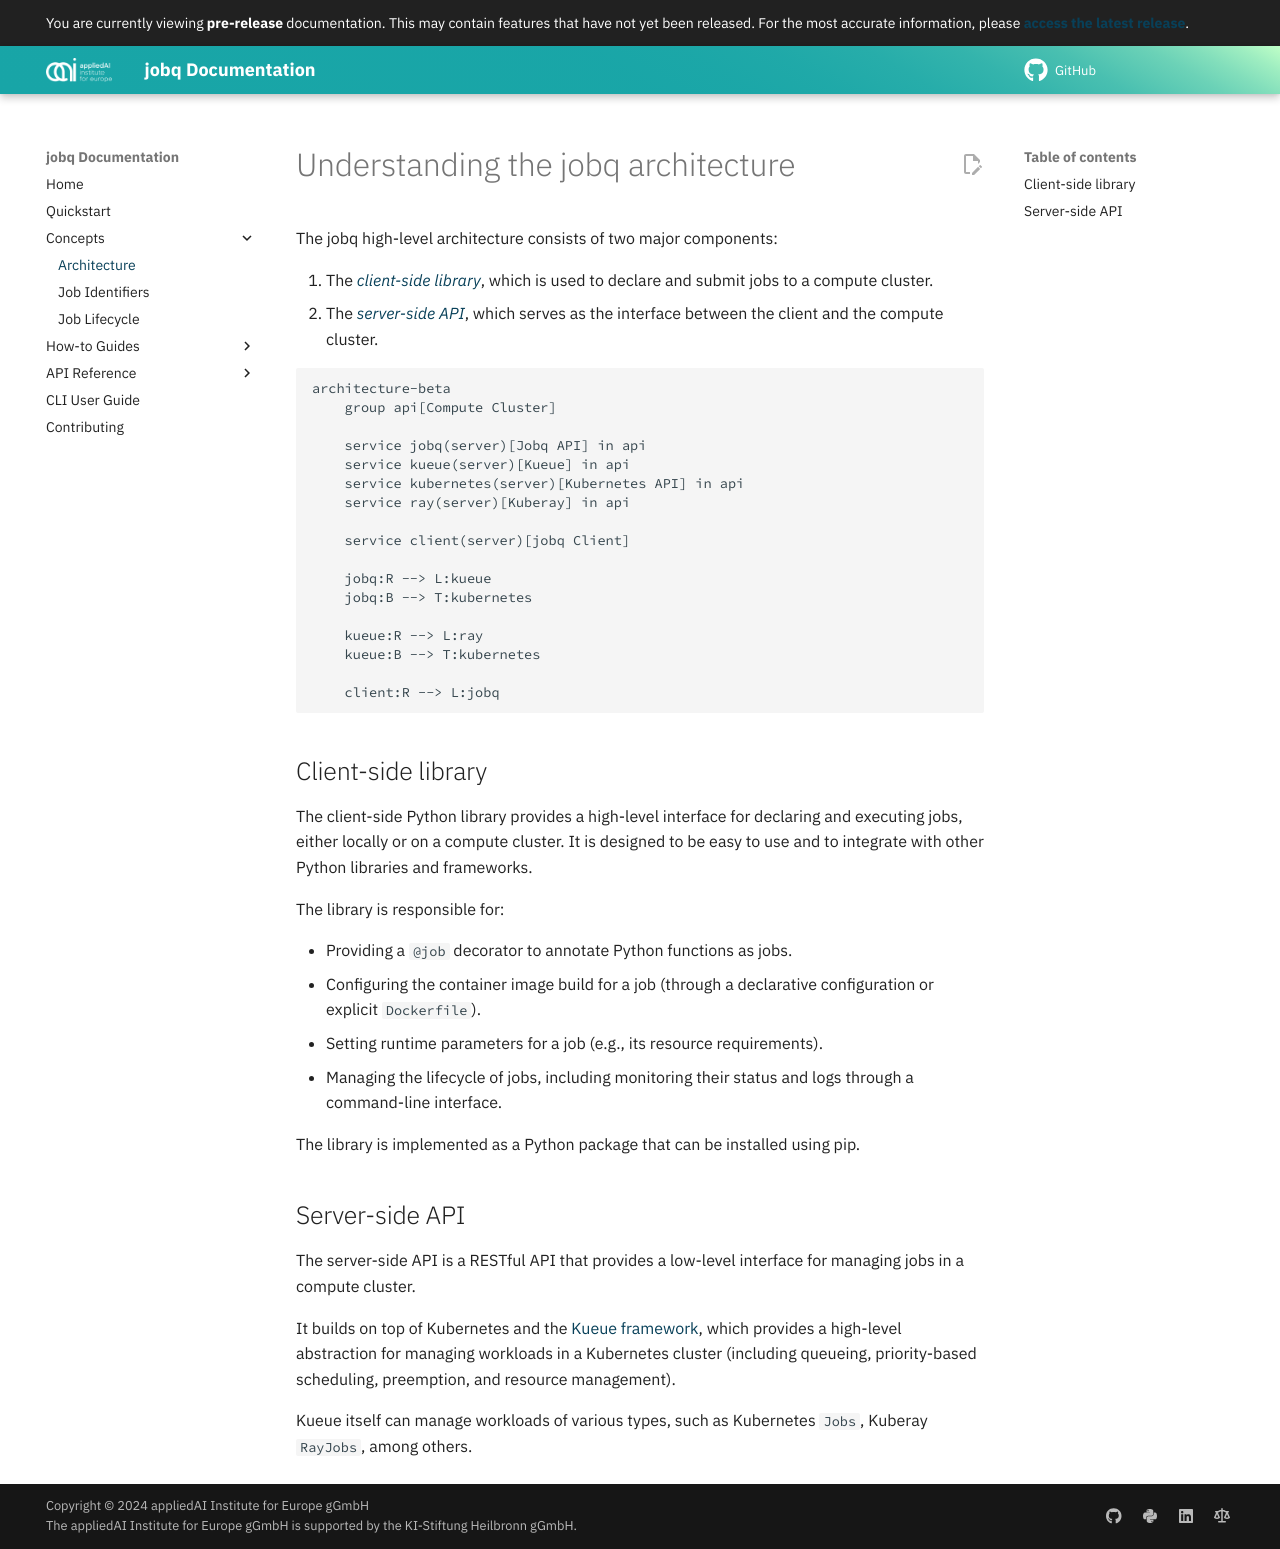

repository: aai-institute/jobq · page: development/concepts/architecture/index.html · generator: mkdocs

---
title: Architecture
---

# Understanding the jobq architecture

The jobq high-level architecture consists of two major components:

1. The [_client-side library_](#client-side-library), which is used to declare and submit jobs to a compute cluster.
2. The [_server-side API_](#server-side-api), which serves as the interface between the client and the compute cluster.

```mermaid
architecture-beta
    group api[Compute Cluster]

    service jobq(server)[Jobq API] in api
    service kueue(server)[Kueue] in api
    service kubernetes(server)[Kubernetes API] in api
    service ray(server)[Kuberay] in api

    service client(server)[jobq Client]

    jobq:R --> L:kueue
    jobq:B --> T:kubernetes

    kueue:R --> L:ray
    kueue:B --> T:kubernetes

    client:R --> L:jobq
```

## Client-side library

The client-side Python library provides a high-level interface for declaring and executing jobs, either locally or on a compute cluster.
It is designed to be easy to use and to integrate with other Python libraries and frameworks.

The library is responsible for:

-   Providing a `@job` decorator to annotate Python functions as jobs.
-   Configuring the container image build for a job (through a declarative configuration or explicit `Dockerfile`).
-   Setting runtime parameters for a job (e.g., its resource requirements).
-   Managing the lifecycle of jobs, including monitoring their status and logs through a command-line interface.

The library is implemented as a Python package that can be installed using pip.

## Server-side API

The server-side API is a RESTful API that provides a low-level interface for managing jobs in a compute cluster.

It builds on top of Kubernetes and the [Kueue framework](https://kueue.sigs.k8s.io/), which provides a high-level abstraction for managing workloads in a Kubernetes cluster (including queueing, priority-based scheduling, preemption, and resource management).

Kueue itself can manage workloads of various types, such as Kubernetes `Jobs`, Kuberay `RayJobs`, among others.
